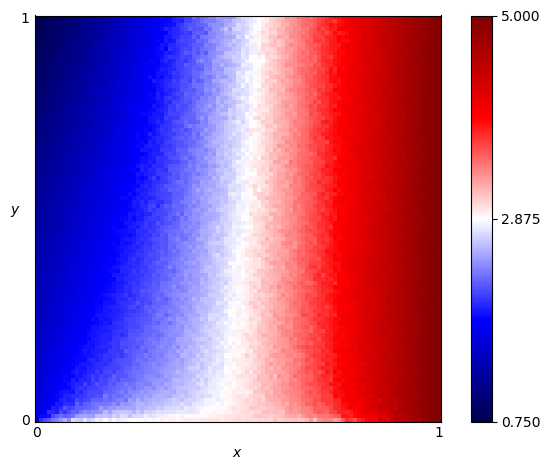

Data behind this chart, as committed beside it:
x, y, score
0.0, 0.0, 1.6
0.0, 0.01, 1.599
0.0, 0.02, 1.594
0.0, 0.03, 1.593
0.0, 0.04, 1.584
0.0, 0.05, 1.574
0.0, 0.06, 1.566
0.0, 0.07, 1.556
0.0, 0.08, 1.56
0.0, 0.09, 1.547
0.0, 0.1, 1.537
0.0, 0.11, 1.543
0.0, 0.12, 1.532
0.0, 0.13, 1.516
0.0, 0.14, 1.514
0.0, 0.15, 1.491
0.0, 0.16, 1.49
0.0, 0.17, 1.492
0.0, 0.18, 1.496
0.0, 0.19, 1.475
0.0, 0.2, 1.451
0.0, 0.21, 1.463
0.0, 0.22, 1.456
0.0, 0.23, 1.442
0.0, 0.24, 1.426
0.0, 0.25, 1.429
0.0, 0.26, 1.44
0.0, 0.27, 1.427
0.0, 0.28, 1.409
0.0, 0.29, 1.4
0.0, 0.3, 1.394
0.0, 0.31, 1.403
0.0, 0.32, 1.381
0.0, 0.33, 1.364
0.0, 0.34, 1.325
0.0, 0.35, 1.344
0.0, 0.36, 1.348
0.0, 0.37, 1.354
0.0, 0.38, 1.338
0.0, 0.39, 1.328
0.0, 0.4, 1.316
0.0, 0.41, 1.321
0.0, 0.42, 1.284
0.0, 0.43, 1.283
0.0, 0.44, 1.288
0.0, 0.45, 1.26
0.0, 0.46, 1.267
0.0, 0.47, 1.249
0.0, 0.48, 1.242
0.0, 0.49, 1.228
0.0, 0.5, 1.223
0.0, 0.51, 1.206
0.0, 0.52, 1.218
0.0, 0.53, 1.206
0.0, 0.54, 1.212
0.0, 0.55, 1.185
0.0, 0.56, 1.18
0.0, 0.57, 1.172
0.0, 0.58, 1.157
0.0, 0.59, 1.174
... 10,141 more rows
